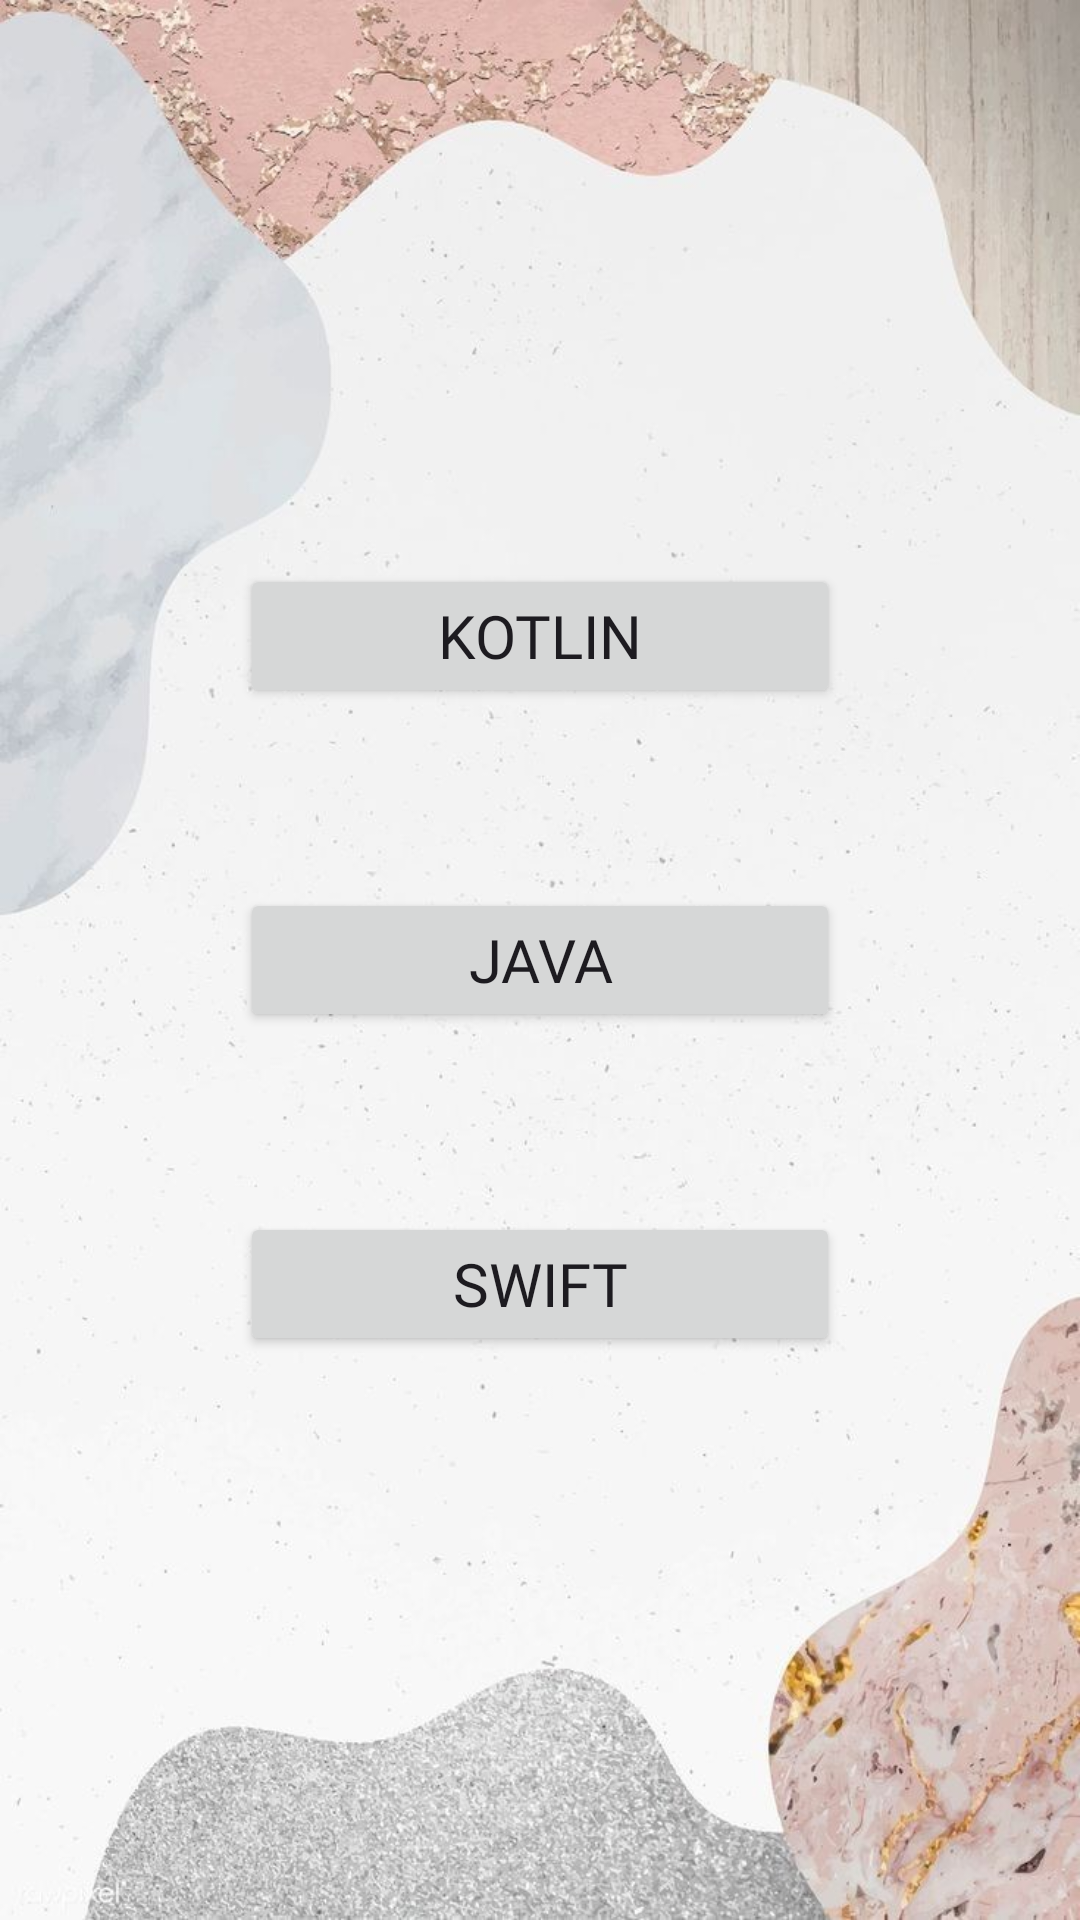

The Android layout XML behind this screen, and the referenced resources:
<!-- AndroidManifest.xml: application theme Theme.Ejercicio -->
<!-- res/layout/activity_movil.xml -->
<?xml version="1.0" encoding="utf-8"?>
<LinearLayout xmlns:android="http://schemas.android.com/apk/res/android"
    xmlns:app="http://schemas.android.com/apk/res-auto"
    xmlns:tools="http://schemas.android.com/tools"
    android:layout_width="match_parent"
    android:layout_height="match_parent"
    android:orientation="vertical"
    android:gravity="center"
    android:background="@drawable/fondo1"
    tools:context=".Movil">

    <Button
        android:layout_width="200dp"
        android:layout_height="wrap_content"
        android:text="@string/ko"
        android:textSize="20dp"
        android:layout_marginBottom="60dp"
        android:id="@+id/btnKotlin"
        android:fontFamily="@font/fuente3"
        >
    </Button>
    <Button
        android:layout_width="200dp"
        android:layout_height="wrap_content"
        android:text="@string/java"
        android:textSize="20dp"
        android:layout_marginBottom="60dp"
        android:id="@+id/btnJava"
        android:fontFamily="@font/fuente3"
        >

    </Button>
    <Button
        android:layout_width="200dp"
        android:layout_height="wrap_content"
        android:textSize="20dp"
        android:text="@string/sw"
        android:id="@+id/btnSwift"
        android:fontFamily="@font/fuente3"
        >

    </Button>


</LinearLayout>
<!-- resources referenced by this layout -->
<resources>
  <!-- drawable fondo1: jpg bitmap (drawable, 75690 bytes) -->
  <string name="java">Java</string>
  <string name="ko">Kotlin</string>
  <string name="sw">Swift</string>
  <style name="Theme.Ejercicio" parent="Base.Theme.Ejercicio" />
  <style name="Base.Theme.Ejercicio" parent="Theme.Material3.DayNight.NoActionBar">
          
          
  
          
  
      </style>
</resources>
